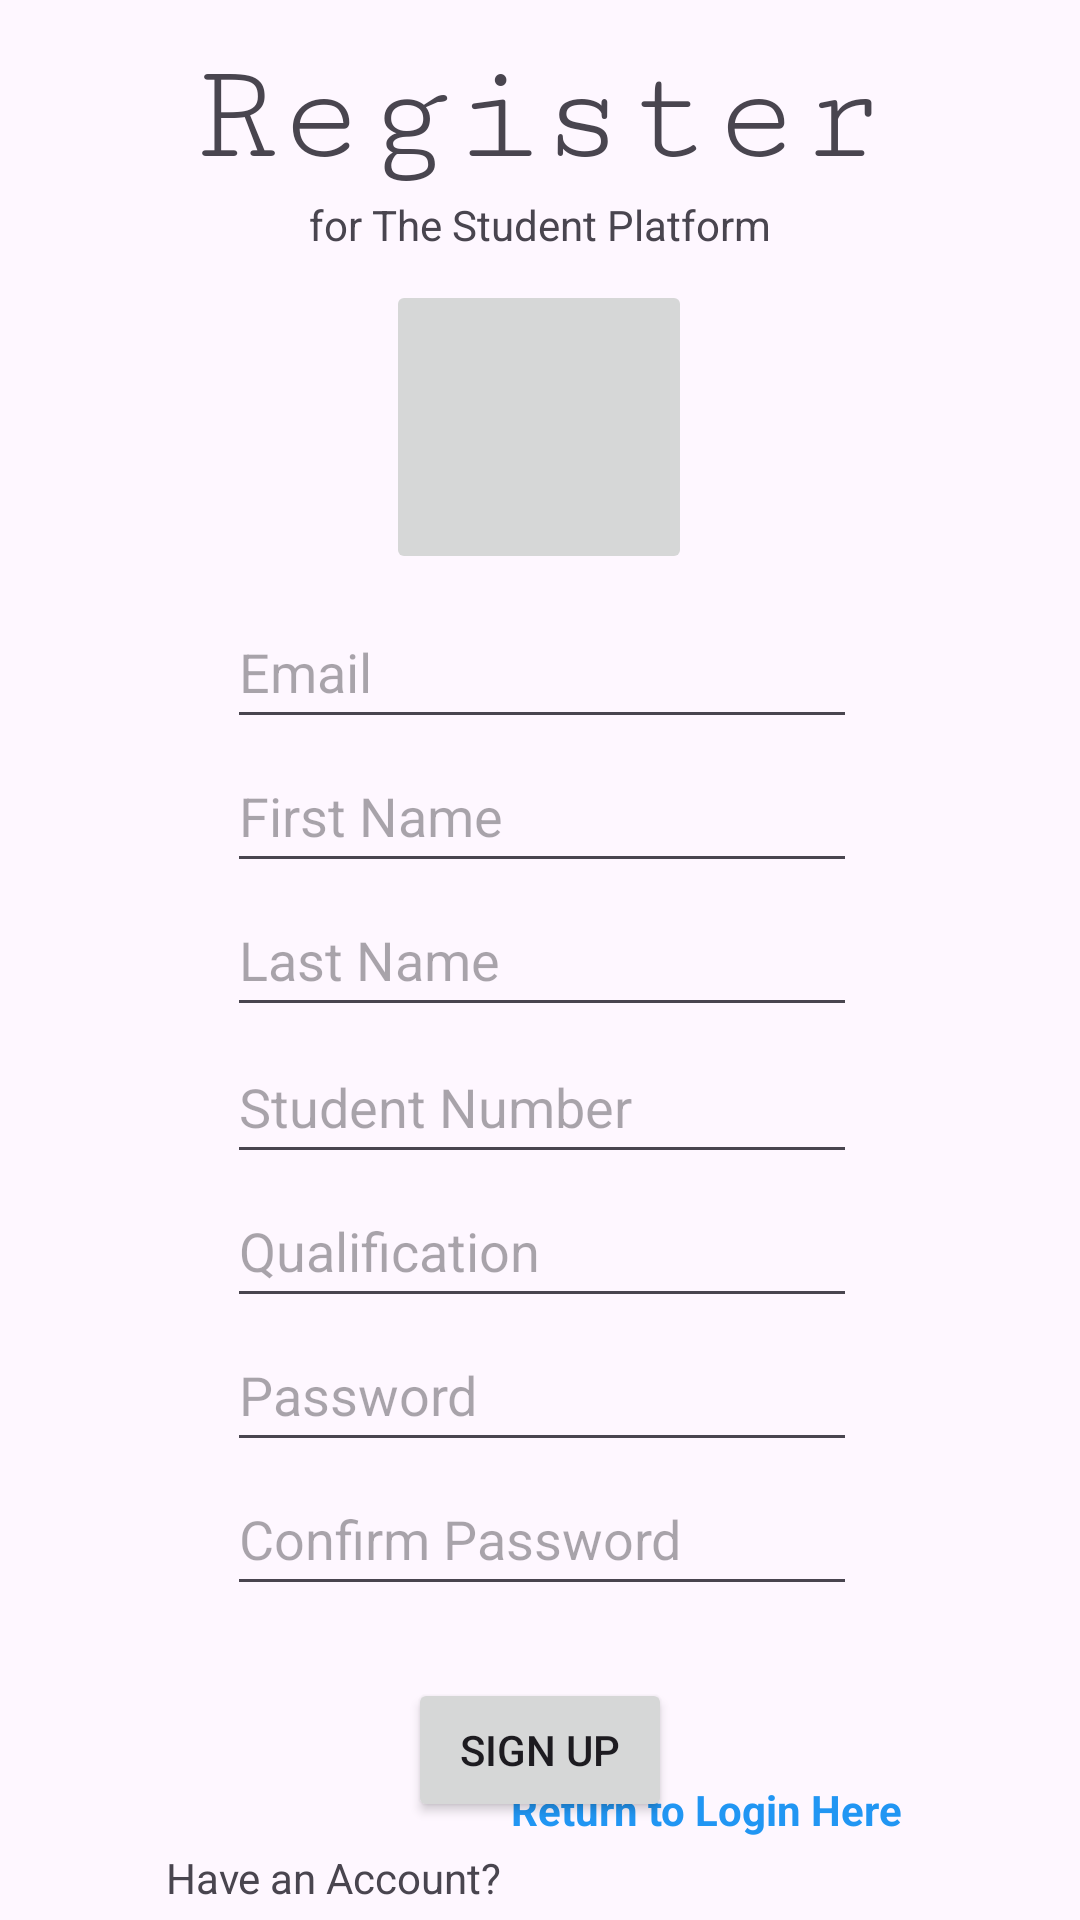

Layout XML and referenced resources for this Android screen:
<!-- AndroidManifest.xml: application theme Theme.ST10055763ICE3 -->
<!-- res/layout/activity_registration.xml -->
<?xml version="1.0" encoding="utf-8"?>
<androidx.constraintlayout.widget.ConstraintLayout xmlns:android="http://schemas.android.com/apk/res/android"
    xmlns:app="http://schemas.android.com/apk/res-auto"
    xmlns:tools="http://schemas.android.com/tools"
    android:layout_width="match_parent"
    android:layout_height="match_parent"
    tools:context=".RegistrationActivity">

    <TextView
        android:id="@+id/tvRegister"
        android:layout_width="wrap_content"
        android:layout_height="wrap_content"
        android:layout_marginStart="89dp"
        android:layout_marginTop="57dp"
        android:layout_marginEnd="90dp"
        android:fontFamily="serif-monospace"
        android:text="Register"
        android:textSize="48sp"
        app:layout_constraintBottom_toTopOf="@+id/tvRegisterExtra"
        app:layout_constraintEnd_toEndOf="parent"
        app:layout_constraintStart_toStartOf="parent"
        app:layout_constraintTop_toTopOf="parent" />

    <EditText
        android:id="@+id/edtLNameReg"
        android:layout_width="wrap_content"
        android:layout_height="48dp"
        android:layout_marginStart="101dp"
        android:layout_marginEnd="100dp"
        android:layout_marginBottom="1dp"
        android:ems="10"
        android:hint="Last Name"
        android:inputType="text"
        app:layout_constraintBottom_toTopOf="@+id/edtStudNoReg"
        app:layout_constraintEnd_toEndOf="parent"
        app:layout_constraintStart_toStartOf="parent"
        app:layout_constraintTop_toBottomOf="@+id/edtFNameReg" />

    <EditText
        android:id="@+id/edtCPassR"
        android:layout_width="wrap_content"
        android:layout_height="48dp"
        android:layout_marginStart="101dp"
        android:layout_marginEnd="100dp"
        android:layout_marginBottom="24dp"
        android:autofillHints=""
        android:ems="10"
        android:hint="Confirm Password"
        android:inputType="textPassword"
        app:layout_constraintBottom_toTopOf="@+id/btnReg"
        app:layout_constraintEnd_toEndOf="parent"
        app:layout_constraintStart_toStartOf="parent"
        app:layout_constraintTop_toBottomOf="@+id/edtPassR" />

    <EditText
        android:id="@+id/edtEmailR"
        android:layout_width="wrap_content"
        android:layout_height="48dp"
        android:layout_marginStart="101dp"
        android:layout_marginEnd="100dp"
        android:autofillHints=""
        android:ems="10"
        android:hint="Email"
        android:inputType="textEmailAddress"
        app:layout_constraintBottom_toTopOf="@+id/edtFNameReg"
        app:layout_constraintEnd_toEndOf="parent"
        app:layout_constraintStart_toStartOf="parent"
        app:layout_constraintTop_toBottomOf="@+id/imgBtnUserReg" />

    <EditText
        android:id="@+id/edtPassR"
        android:layout_width="wrap_content"
        android:layout_height="48dp"
        android:layout_marginStart="101dp"
        android:layout_marginEnd="100dp"
        android:autofillHints=""
        android:ems="10"
        android:hint="Password"
        android:inputType="textPassword"
        app:layout_constraintBottom_toTopOf="@+id/edtCPassR"
        app:layout_constraintEnd_toEndOf="parent"
        app:layout_constraintStart_toStartOf="parent"
        app:layout_constraintTop_toBottomOf="@+id/edtQualificationReg" />

    <EditText
        android:id="@+id/edtStudNoReg"
        android:layout_width="wrap_content"
        android:layout_height="48dp"
        android:layout_marginStart="101dp"
        android:layout_marginEnd="100dp"
        android:ems="10"
        android:hint="Student Number"
        android:inputType="text"
        app:layout_constraintBottom_toTopOf="@+id/edtQualificationReg"
        app:layout_constraintEnd_toEndOf="parent"
        app:layout_constraintStart_toStartOf="parent"
        app:layout_constraintTop_toBottomOf="@+id/edtLNameReg" />

    <EditText
        android:id="@+id/edtQualificationReg"
        android:layout_width="wrap_content"
        android:layout_height="48dp"
        android:layout_marginStart="101dp"
        android:layout_marginEnd="100dp"
        android:ems="10"
        android:hint="Qualification"
        android:inputType="text"
        app:layout_constraintBottom_toTopOf="@+id/edtPassR"
        app:layout_constraintEnd_toEndOf="parent"
        app:layout_constraintStart_toStartOf="parent"
        app:layout_constraintTop_toBottomOf="@+id/edtStudNoReg" />

    <EditText
        android:id="@+id/edtFNameReg"
        android:layout_width="wrap_content"
        android:layout_height="48dp"
        android:layout_marginStart="101dp"
        android:layout_marginEnd="100dp"
        android:ems="10"
        android:hint="First Name"
        android:inputType="text"
        app:layout_constraintBottom_toTopOf="@+id/edtLNameReg"
        app:layout_constraintEnd_toEndOf="parent"
        app:layout_constraintStart_toStartOf="parent"
        app:layout_constraintTop_toBottomOf="@+id/edtEmailR" />

    <Button
        android:id="@+id/btnReg"
        android:layout_width="wrap_content"
        android:layout_height="wrap_content"
        android:layout_marginStart="157dp"
        android:layout_marginEnd="157dp"
        android:layout_marginBottom="9dp"
        android:text="Sign Up"
        app:layout_constraintBottom_toTopOf="@+id/tvHaveAccR"
        app:layout_constraintEnd_toEndOf="parent"
        app:layout_constraintStart_toStartOf="parent"
        app:layout_constraintTop_toBottomOf="@+id/edtCPassR" />

    <TextView
        android:id="@+id/tvHaveAccR"
        android:layout_width="wrap_content"
        android:layout_height="wrap_content"
        android:layout_marginStart="83dp"
        android:layout_marginBottom="50dp"
        android:text="Have an Account?"
        app:layout_constraintBottom_toBottomOf="parent"
        app:layout_constraintEnd_toStartOf="@+id/tvRetLogR"
        app:layout_constraintStart_toStartOf="parent"
        app:layout_constraintTop_toBottomOf="@+id/btnReg" />

    <ImageButton
        android:id="@+id/imgBtnUserReg"
        android:layout_width="102dp"
        android:layout_height="98dp"
        android:layout_marginStart="154dp"
        android:layout_marginEnd="155dp"
        android:layout_marginBottom="7dp"
        android:contentDescription="Upload Image"
        app:layout_constraintBottom_toTopOf="@+id/edtEmailR"
        app:layout_constraintEnd_toEndOf="parent"
        app:layout_constraintStart_toStartOf="parent"
        app:layout_constraintTop_toBottomOf="@+id/tvRegisterExtra"
        android:scaleType="fitCenter"
        tools:srcCompat="@tools:sample/avatars" />

    <TextView
        android:id="@+id/tvRegisterExtra"
        android:layout_width="wrap_content"
        android:layout_height="wrap_content"
        android:layout_marginStart="128dp"
        android:layout_marginEnd="128dp"
        android:layout_marginBottom="9dp"
        android:text="for The Student Platform"
        app:layout_constraintBottom_toTopOf="@+id/imgBtnUserReg"
        app:layout_constraintEnd_toEndOf="parent"
        app:layout_constraintStart_toStartOf="parent"
        app:layout_constraintTop_toBottomOf="@+id/tvRegister" />

    <TextView
        android:id="@+id/tvRetLogR"
        android:layout_width="wrap_content"
        android:layout_height="wrap_content"
        android:layout_marginStart="3dp"
        android:layout_marginTop="9dp"
        android:layout_marginEnd="87dp"
        android:layout_marginBottom="50dp"
        android:text="Return to Login Here"
        android:textColor="#2196F3"
        android:textStyle="bold"
        app:layout_constraintBottom_toBottomOf="parent"
        app:layout_constraintEnd_toEndOf="parent"
        app:layout_constraintStart_toEndOf="@+id/tvHaveAccR"
        app:layout_constraintTop_toBottomOf="@+id/btnReg" />

</androidx.constraintlayout.widget.ConstraintLayout>
<!-- resources referenced by this layout -->
<resources>
  <style name="Theme.ST10055763ICE3" parent="Base.Theme.ST10055763ICE3" />
  <style name="Base.Theme.ST10055763ICE3" parent="Theme.Material3.DayNight.NoActionBar">
          
          
      </style>
</resources>
